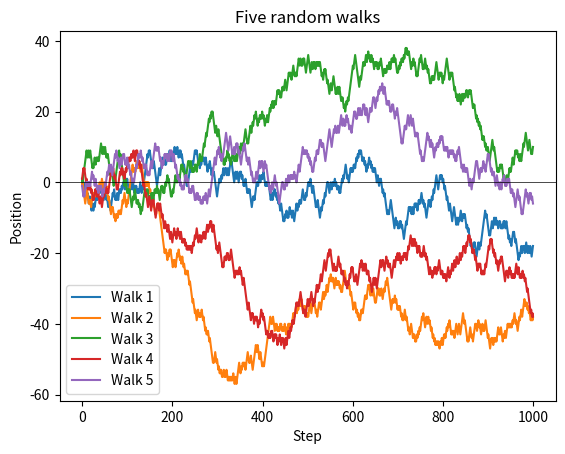

Source code (Python):
import matplotlib.pyplot as plt
import numpy as np

rng = np.random.default_rng(3)
steps = rng.choice([-1, 1], size=(5, 1000))
walks = np.cumsum(steps, axis=1)

for i, walk in enumerate(walks, start=1):
    plt.plot(walk, label=f"Walk {i}")
    print(f"Walk {i}: final {walk[-1]}, farthest from zero {np.abs(walk).max()}")

plt.axhline(0, color="black", linewidth=0.5)
plt.xlabel("Step")
plt.ylabel("Position")
plt.title("Five random walks")
plt.legend()
plt.show()
